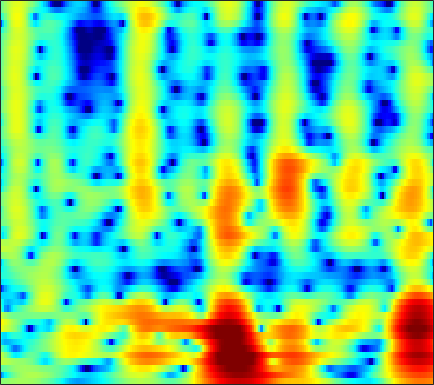

Data behind this chart, as committed beside it:
0.44744, 0.52427, 0.65463, 0.80495, 0.92393, 1.0804, 1.2242, 1.3189, 1.425, 1.4924, 1.5281, 1.5296, 1.492, 1.409, 1.3137, 1.1415, 0.91363, 0.70655, 0.38024, -0.0012493, -0.44676, -0.82209, -1.3693, -1.9743
-11.48, -8.835, -6.176, -4.19, -3.006, -1.73, -0.719, -0.1001, 0.5709, 1.093, 1.488, 1.711, 1.923, 2.047, 2.086, 2.074, 1.994, 1.893, 1.706, 1.464, 1.17, 0.9183, 0.5405, 0.1171
-1.925, -1.627, -1.134, -0.6017, -0.2145, 0.2559, 0.6536, 0.8999, 1.153, 1.32, 1.406, 1.42, 1.375, 1.266, 1.148, 0.9514, 0.7207, 0.5378, 0.293, 0.06069, -0.1512, -0.2917, -0.4601, -0.62
3.129, 2.836, 2.458, 2.101, 1.853, 1.558, 1.314, 1.166, 1.007, 0.8649, 0.7185, 0.5734, 0.2993, -0.1076, -0.5285, -1.279, -2.288, -3.227, -4.653, -6.137, -7.078, -6.954, -5.748, -4.09
2.94, 1.97, 0.5045, -1.18, -2.58, -4.5, -6.062, -6.538, -6.035, -4.81, -3.517, -2.694, -1.871, -1.373, -1.218, -1.293, -1.705, -2.208, -3.106, -4.082, -4.68, -4.487, -3.309, -1.585
-1.41, -2.608, -4.341, -6.268, -7.856, -10.09, -11.89, -12.22, -10.96, -8.983, -7.126, -5.935, -4.619, -3.593, -2.968, -2.307, -1.788, -1.446, -1.028, -0.5983, -0.1166, 0.303, 0.9239, 1.613
-6.995, -8.453, -9.297, -9.13, -8.735, -8.186, -7.688, -7.326, -6.795, -6.231, -5.66, -5.226, -4.651, -4.087, -3.643, -3.034, -2.433, -1.978, -1.357, -0.7099, -0.03583, 0.4859, 1.194, 1.913
-5.646, -7.149, -7.157, -5.926, -5.035, -4.219, -3.813, -3.747, -3.937, -4.382, -4.982, -5.468, -6.016, -6.265, -6.175, -5.575, -4.663, -3.923, -2.986, -2.12, -1.304, -0.6955, 0.1396, 1.052
5.126, 4.374, 3.492, 2.709, 2.159, 1.413, 0.5899, -0.158, -1.438, -3.157, -5.53, -8.035, -13.12, -22.78, -18.07, -11.55, -8.377, -7.042, -6.136, -6.043, -6.627, -7.298, -7.612, -6.15
6.031, 5.26, 4.299, 3.403, 2.764, 1.941, 1.143, 0.539, -0.3004, -1.202, -2.168, -2.889, -3.7, -4.303, -4.494, -4.462, -4.366, -4.425, -4.764, -5.527, -6.738, -7.832, -8.852, -8.021
3.323, 2.268, 1.081, 0.1904, -0.2339, -0.5651, -0.7203, -0.755, -0.736, -0.7014, -0.6681, -0.6467, -0.548, -0.4714, -0.4195, -0.3402, -0.2541, -0.2296, -0.2624, -0.3816, -0.521, -0.6024, -0.6591, -0.6123
-2.692, -5.773, -10.35, -11.6, -9.61, -6.941, -5.105, -4.124, -3.127, -2.328, -1.569, -0.9902, -0.2547, 0.5265, 1.076, 1.713, 2.26, 2.601, 2.935, 3.113, 3.134, 3.048, 2.806, 2.408
-4.115, -6.07, -8.175, -8.927, -8.664, -8.024, -7.493, -7.374, -7.658, -8.072, -7.758, -6.611, -4.41, -2.107, -0.5516, 1.181, 2.51, 3.279, 4.025, 4.492, 4.672, 4.617, 4.292, 3.664
-7.298, -7.507, -7.418, -7.18, -7.014, -7.048, -7.475, -8.162, -9.749, -12.21, -13.72, -11.64, -7.405, -3.927, -1.923, 0.1789, 1.781, 2.699, 3.586, 4.153, 4.424, 4.447, 4.239, 3.767
-16.3, -12.52, -9.522, -7.729, -6.809, -5.921, -5.371, -5.091, -4.755, -4.362, -3.809, -3.199, -2.231, -1.089, -0.2166, 0.8519, 1.769, 2.344, 2.939, 3.323, 3.507, 3.522, 3.374, 3.042
-6.755, -6.515, -5.896, -5.145, -4.607, -3.918, -3.276, -2.827, -2.268, -1.728, -1.166, -0.7414, -0.1472, 0.4325, 0.8579, 1.403, 1.878, 2.174, 2.481, 2.669, 2.722, 2.668, 2.47, 2.129
-4.371, -4.202, -3.825, -3.318, -2.89, -2.332, -1.794, -1.409, -0.9445, -0.5246, -0.1267, 0.1489, 0.5263, 0.8878, 1.14, 1.461, 1.753, 1.94, 2.126, 2.233, 2.236, 2.156, 1.931, 1.562
-5.844, -4.952, -3.758, -2.705, -2.024, -1.28, -0.7226, -0.4138, -0.1164, 0.07882, 0.2033, 0.2703, 0.3569, 0.4945, 0.6407, 0.8791, 1.171, 1.406, 1.695, 1.921, 2.054, 2.075, 1.972, 1.704
-7.909, -5.202, -2.815, -1.249, -0.4586, 0.2312, 0.5806, 0.6394, 0.4874, 0.1034, -0.4877, -0.9866, -1.648, -2.067, -2.078, -1.67, -0.9341, -0.2955, 0.5412, 1.255, 1.793, 2.077, 2.285, 2.285
0.2061, 0.5697, 1.112, 1.592, 1.831, 1.927, 1.757, 1.427, 0.6492, -0.5889, -2.44, -4.355, -8.078, -13.9, -15.69, -10.01, -5.875, -3.813, -1.845, -0.4448, 0.56, 1.108, 1.622, 1.919
3.19, 3.009, 2.885, 2.797, 2.74, 2.589, 2.268, 1.884, 1.114, 0.002105, -1.482, -2.829, -4.77, -6.451, -6.946, -6.445, -5.35, -4.478, -3.454, -2.583, -1.79, -1.251, -0.6188, -0.09805
2.469, 2.13, 2.049, 2.255, 2.492, 2.795, 2.943, 2.912, 2.678, 2.193, 1.482, 0.8138, -0.1318, -1.134, -1.911, -2.924, -3.989, -4.8, -5.77, -6.276, -5.877, -5.03, -3.638, -2.397
-5.302, -6.683, -4.179, -0.9942, 0.7696, 2.42, 3.489, 3.968, 4.266, 4.224, 3.889, 3.431, 2.592, 1.5, 0.4625, -1.254, -3.52, -5.87, -10.59, -21.04, -16.07, -10.16, -5.927, -3.403
-4.083, -4.634, -3.366, -1.253, 0.2275, 1.776, 2.858, 3.406, 3.793, 3.846, 3.598, 3.246, 2.504, 1.536, 0.668, -0.6836, -2.157, -3.288, -4.647, -5.479, -5.538, -5.055, -4.094, -3.066
-0.5654, -0.3769, 0.1629, 0.9229, 1.512, 2.27, 2.853, 3.156, 3.338, 3.261, 2.905, 2.5, 1.737, 0.7494, -0.1035, -1.372, -2.666, -3.564, -4.554, -5.102, -5.17, -4.922, -4.329, -3.615
-1.926, -0.7378, 0.6324, 1.764, 2.45, 3.154, 3.633, 3.823, 3.875, 3.673, 3.193, 2.643, 1.701, 0.4203, -0.7383, -2.596, -4.896, -6.896, -9.752, -11.43, -10.31, -8.639, -6.503, -4.803
-2.861, -1.062, 0.7764, 2.09, 2.853, 3.577, 4.017, 4.169, 4.134, 3.834, 3.296, 2.686, 1.641, 0.3168, -0.8956, -2.841, -5.304, -7.553, -11.12, -13.49, -11.49, -9.096, -6.508, -4.706
-0.467, 0.2917, 1.288, 2.201, 2.762, 3.34, 3.672, 3.765, 3.643, 3.255, 2.608, 1.983, 0.9233, -0.2637, -1.248, -2.534, -3.696, -4.416, -5.028, -5.175, -4.82, -4.355, -3.578, -2.895
-0.7002, -0.03167, 0.9113, 1.864, 2.46, 3.08, 3.443, 3.522, 3.36, 2.878, 2.016, 1.191, -0.2506, -1.979, -3.393, -5.13, -6.117, -6.148, -5.381, -4.262, -3.128, -2.366, -1.506, -0.8762
-5.695, -3.565, -1.253, 0.4839, 1.484, 2.435, 3.003, 3.174, 3.099, 2.623, 1.713, 0.7152, -1.113, -3.759, -6.537, -12.72, -28.09, -15.13, -8.394, -4.885, -2.633, -1.382, -0.1705, 0.6793
-7.395, -5.247, -2.868, -1.011, 0.07047, 1.159, 1.858, 2.155, 2.228, 1.958, 1.376, 0.6816, -0.4655, -1.874, -2.976, -4.256, -4.861, -4.732, -3.873, -2.695, -1.48, -0.6707, 0.2537, 0.9626
-4.886, -4.036, -2.7, -1.358, -0.4321, 0.6058, 1.375, 1.756, 1.976, 1.894, 1.526, 1.089, 0.3229, -0.565, -1.224, -1.989, -2.465, -2.553, -2.323, -1.747, -0.9921, -0.4013, 0.3204, 0.8941
-7.099, -5.621, -3.442, -1.537, -0.2837, 1.056, 2.047, 2.537, 2.889, 2.879, 2.493, 1.996, 0.993, -0.3461, -1.578, -3.407, -5.059, -5.603, -4.981, -3.382, -1.716, -0.6295, 0.4978, 1.252
-13.28, -8.669, -4.664, -1.841, -0.2405, 1.392, 2.535, 3.11, 3.534, 3.57, 3.195, 2.647, 1.493, -0.2122, -2.027, -5.47, -11.25, -16.38, -10.44, -5.353, -2.325, -0.8099, 0.5925, 1.422
-6.964, -5.517, -3.509, -1.651, -0.4546, 0.8608, 1.834, 2.356, 2.755, 2.844, 2.643, 2.283, 1.573, 0.5984, -0.2348, -1.389, -2.324, -2.666, -2.538, -1.888, -1.054, -0.4566, 0.1678, 0.5623
-4.924, -3.777, -2.338, -1.03, -0.158, 0.8131, 1.562, 1.965, 2.295, 2.385, 2.262, 2.039, 1.611, 1.065, 0.6313, 0.07066, -0.3792, -0.6188, -0.7695, -0.7558, -0.6346, -0.5092, -0.3814, -0.3295
-3.402, -2.33, -1.052, 0.0772, 0.8011, 1.603, 2.196, 2.495, 2.701, 2.687, 2.45, 2.16, 1.625, 0.9901, 0.4698, -0.198, -0.7659, -1.087, -1.333, -1.391, -1.314, -1.228, -1.111, -1.085
-1.965, -0.9684, 0.3004, 1.397, 2.101, 2.851, 3.363, 3.584, 3.641, 3.436, 2.957, 2.417, 1.454, 0.239, -0.8131, -2.31, -3.691, -4.396, -4.658, -4.204, -3.428, -2.848, -2.221, -1.849
-2.278, -0.9389, 0.6896, 2.06, 2.904, 3.752, 4.288, 4.481, 4.456, 4.091, 3.386, 2.595, 1.175, -0.7715, -2.683, -6.13, -11.62, -19.02, -16.85, -9.99, -6.518, -4.846, -3.408, -2.561
-4.703, -2.363, 0.004356, 1.8, 2.816, 3.801, 4.396, 4.595, 4.554, 4.14, 3.376, 2.552, 1.145, -0.6317, -2.202, -4.485, -6.738, -7.931, -8.24, -7.29, -5.907, -4.928, -3.88, -3.165
-3.277, -1.542, 0.4401, 2.014, 2.931, 3.835, 4.373, 4.54, 4.451, 4.021, 3.233, 2.42, 1.072, -0.568, -1.908, -3.753, -5.393, -6.289, -6.85, -6.645, -5.945, -5.321, -4.518, -3.933
-0.8635, 0.1994, 1.543, 2.714, 3.446, 4.173, 4.6, 4.715, 4.574, 4.104, 3.267, 2.409, 0.8951, -1.07, -2.902, -5.981, -10.04, -13.62, -15.14, -11.6, -8.592, -7.012, -5.595, -4.778
-1.076, 0.09164, 1.5, 2.688, 3.41, 4.124, 4.545, 4.661, 4.55, 4.112, 3.359, 2.573, 1.2, -0.5507, -2.152, -4.717, -7.668, -9.717, -10.65, -9.232, -7.407, -6.33, -5.358, -4.895
-2.939, -1.252, 0.592, 2.008, 2.83, 3.633, 4.112, 4.265, 4.211, 3.861, 3.253, 2.623, 1.609, 0.425, -0.5275, -1.8, -2.934, -3.606, -4.159, -4.336, -4.27, -4.176, -4.126, -4.282
-2.982, -1.346, 0.4384, 1.841, 2.655, 3.439, 3.895, 4.031, 3.942, 3.579, 2.946, 2.325, 1.351, 0.2712, -0.5513, -1.545, -2.348, -2.773, -3.097, -3.211, -3.211, -3.195, -3.253, -3.471
-1.402, -0.1656, 1.288, 2.485, 3.183, 3.845, 4.191, 4.241, 4.023, 3.483, 2.603, 1.737, 0.2934, -1.429, -2.818, -4.559, -5.674, -5.84, -5.343, -4.508, -3.717, -3.259, -2.86, -2.72
-0.7195, 0.497, 1.897, 3.004, 3.645, 4.23, 4.497, 4.481, 4.162, 3.464, 2.373, 1.248, -0.7498, -3.514, -6.367, -12.38, -30.31, -17.29, -10.08, -6.679, -4.667, -3.675, -2.805, -2.339
-1.127, 0.1785, 1.621, 2.748, 3.395, 3.982, 4.257, 4.252, 3.959, 3.324, 2.349, 1.382, -0.2232, -2.147, -3.735, -5.764, -7.049, -7.179, -6.461, -5.374, -4.338, -3.674, -3.013, -2.603
-1.416, -0.1637, 1.262, 2.4, 3.063, 3.686, 4.012, 4.057, 3.85, 3.358, 2.582, 1.831, 0.6369, -0.701, -1.733, -3.043, -4.097, -4.638, -4.979, -4.913, -4.548, -4.167, -3.676, -3.296
-1.489, -0.2073, 1.273, 2.463, 3.159, 3.834, 4.211, 4.306, 4.171, 3.755, 3.038, 2.31, 1.106, -0.3827, -1.679, -3.625, -5.718, -7.179, -8.414, -8.237, -7.085, -6.097, -4.939, -4.112
-1.774, -0.3455, 1.221, 2.47, 3.205, 3.928, 4.359, 4.493, 4.427, 4.057, 3.389, 2.679, 1.431, -0.2188, -1.793, -4.489, -8.341, -12.81, -25.56, -16.05, -10.12, -7.694, -5.649, -4.444
-1.92, -0.6933, 0.7325, 1.915, 2.645, 3.39, 3.88, 4.067, 4.08, 3.811, 3.279, 2.708, 1.698, 0.4303, -0.675, -2.329, -4.064, -5.245, -6.266, -6.333, -5.704, -5.072, -4.318, -3.813
-2.306, -1.374, -0.1083, 1.066, 1.844, 2.695, 3.292, 3.56, 3.659, 3.496, 3.067, 2.591, 1.795, 0.8678, 0.1367, -0.8226, -1.68, -2.2, -2.675, -2.913, -2.955, -2.925, -2.88, -2.921
-4.647, -3.421, -1.554, 0.2306, 1.375, 2.587, 3.407, 3.772, 3.936, 3.746, 3.218, 2.623, 1.642, 0.5309, -0.3049, -1.264, -1.904, -2.151, -2.229, -2.151, -2.026, -1.96, -1.956, -2.085
-14.04, -7.781, -2.956, 0.1461, 1.813, 3.398, 4.39, 4.793, 4.915, 4.54, 3.69, 2.723, 0.947, -1.407, -3.484, -6.077, -6.818, -5.973, -4.415, -3.149, -2.338, -1.978, -1.774, -1.821
-4.271, -2.724, -0.4618, 1.575, 2.822, 4.081, 4.887, 5.195, 5.192, 4.717, 3.728, 2.607, 0.4842, -2.578, -5.772, -11.36, -12.47, -9.361, -6.361, -4.711, -3.929, -3.722, -3.774, -4.065
-1.067, -0.1505, 1.102, 2.284, 3.064, 3.898, 4.454, 4.661, 4.638, 4.279, 3.554, 2.777, 1.456, -0.108, -1.333, -2.808, -3.865, -4.359, -4.834, -5.367, -6.13, -6.901, -8.165, -9.577
-0.9531, -0.01975, 1.14, 2.157, 2.818, 3.531, 4.02, 4.228, 4.297, 4.103, 3.658, 3.171, 2.341, 1.341, 0.5141, -0.6663, -1.921, -2.92, -4.38, -6.089, -8.159, -10.04, -13.12, -17.07
